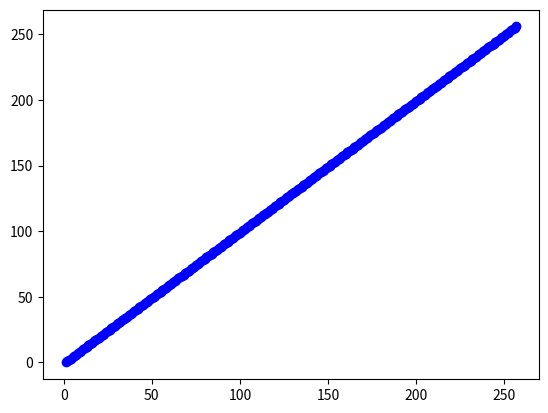

Reproduce this figure in Python. (Note: this script raises an exception after producing the figure.)
import matplotlib.pyplot as plt

global MEM
global PC
global register_file
global halted

def binary_to_decimal(str):
    """Parameter binary number in string formate"""
    total=0
    n=len(str)
    for i in range(0,n):
        total+=(2**i)*int(str[n-1-i])
    return total

def decimal_to_binary(n, p):
    """2 parameters=> (no. to convert, no. of bits)"""
    s=""
    while(n>0 or len(s)<p):
        s=str(n%2)+s
        n=n//2
    return s

# [redacted]
#opcode_code=> 0, 1, 6, 7
def ASMD(operands,opcode_code):
    # print("ASMD")
    global register_file
    global PC
    try:
        register_file[7]=[0,0,0,0]
        if opcode_code==0 or opcode_code==1 or opcode_code==6:
            reg1=binary_to_decimal(operands[2:5])
            reg2=binary_to_decimal(operands[5:8])
            reg3=binary_to_decimal(operands[8:len(operands)])
            if opcode_code==0:
                if (register_file[reg2]+register_file[reg3]) >65535:
                    register_file[reg1]=(register_file[reg2]+register_file[reg3]) % 65536
                    register_file[7][0]=1
                else:
                    register_file[reg1]=register_file[reg2]+register_file[reg3]
            elif opcode_code==1:
                if register_file[reg2]-register_file[reg3]<0:
                    register_file[reg1]=0
                    register_file[7][0]=1
                else:
                    register_file[reg1]=register_file[reg2]-register_file[reg3]
            elif opcode_code==6:
                if register_file[reg2]*register_file[reg3]>65535:
                    register_file[reg1]=(register_file[reg2]*register_file[reg3]) % 65536
                    register_file[7][0]=1
                else:
                    register_file[reg1]=register_file[reg2]*register_file[reg3]  
        elif opcode_code==7:
            reg3=binary_to_decimal(operands[5:8])
            reg4=binary_to_decimal(operands[8:len(operands)])
            register_file[0]=register_file[reg3] // register_file[reg4]
            register_file[1]=register_file[reg3] % register_file[reg4] 
    except:
        print("error in ASMD")
    finally:
        PC=PC+1

# [redacted]
#opcode_code=> 2 & 3
def mov(operands,opcode_code):
    # print("mov")
    global register_file
    global PC
    try:
        if opcode_code==2:
            reg1=binary_to_decimal(operands[0:3])
            imm=binary_to_decimal(operands[3:len(operands)])
            register_file[reg1]=imm
        elif opcode_code==3:
            reg1=binary_to_decimal(operands[5:8])
            reg2=binary_to_decimal(operands[8:]) 
            if reg2 == 7:
                a=register_file[7]
                register_file[reg1]=binary_to_decimal(str(a[0])+str(a[1])+str(a[2])+str(a[3]))
            else:  
                register_file[reg1]=register_file[reg2]   
    except:
        print ("Error in mov")
    finally:
        register_file[7]=[0,0,0,0]
        PC+=1

# [redacted]
#opcode_code=> 4 & 5
def load_store(operands,opcode_code):
    # print("load_store")
    global PC
    global MEM
    global register_file
    global clock
    try:
        reg=binary_to_decimal(operands[0:3])
        mem_add=operands[3:]
        if opcode_code==4:
            register_file[reg]=binary_to_decimal(MEM[binary_to_decimal(mem_add)])
            plt.scatter(clock,binary_to_decimal(mem_add),c="blue")
        elif opcode_code==5:
            MEM[binary_to_decimal(mem_add)]=decimal_to_binary(register_file[reg],16)
            plt.scatter(clock,binary_to_decimal(mem_add),c="blue")
    except:
        print("error in load store")
    finally:
        register_file[7]=[0,0,0,0]
        PC+=1


# [redacted]
#opcode_code=> 8, 9, 10, 11, 12 & 13
def shift_logical(operands, opcode_code):
    # print("shift logical")
    global PC
    global register_file
    try:
        if opcode_code == 9:    #lshift
            reg = binary_to_decimal((operands[0:3]))  # finding the register which is to modified
            imm = binary_to_decimal((operands[3:]))  # calculating immediate value
            reg_value = register_file[reg]
            output = (2 ** imm) * reg_value
            register_file[reg] = output
        elif opcode_code == 8:  #rshift
            reg = binary_to_decimal((operands[0:3]))  # finding the register which is to modified
            imm = binary_to_decimal((operands[3:]))  # calculating immediate value
            reg_value = register_file[reg]
            output = int(reg_value // (2 ** imm))
            register_file[reg] = output
        elif opcode_code == 10:  #xor
            reg1 = binary_to_decimal(operands[2:5])
            reg2 = binary_to_decimal(operands[5:8])
            reg3 = binary_to_decimal(operands[8:])
            value_of_reg2 = register_file[reg2]
            value_of_reg3 = register_file[reg3]
            output=value_of_reg2^value_of_reg3
            register_file[reg1] = output
        elif opcode_code==11:  #or
            reg1 = binary_to_decimal(operands[2:5])
            reg2 = binary_to_decimal(operands[5:8])
            reg3 = binary_to_decimal(operands[8:])
            value_of_reg2 = register_file[reg2]
            value_of_reg3 = register_file[reg3]
            register_file[reg1]=value_of_reg2 | value_of_reg3
        elif opcode_code==12:   #and
            reg1 = binary_to_decimal(operands[2:5])
            reg2 = binary_to_decimal(operands[5:8])
            reg3 = binary_to_decimal(operands[8:])
            value_of_reg2 = register_file[reg2]
            value_of_reg3 = register_file[reg3]
            register_file[reg1] = value_of_reg2 & value_of_reg3
        elif opcode_code==13:
            reg1 = binary_to_decimal(operands[5:8])#finding register which has to be modified
            reg2 = decimal_to_binary(register_file[binary_to_decimal(operands[8:])],16)
            t=""
            for i in reg2:
                if i=='0':
                    t=t+'1'
                else:
                    t=t+'0'
            register_file[reg1]=binary_to_decimal(t)
    except:
        print("Error in Shift or Logical Operation")
    finally:
        register_file[7]=[0,0,0,0]
        PC=PC+1


# [redacted]
# opcode_code=> 14
def compare(operands, opcode_code):
    # print("compare")
    global register_file
    global PC
    try:
        register_file[7]=[0,0,0,0]
        if opcode_code==14:
            reg1 = register_file[binary_to_decimal(operands[5:8])]   # finding register which has to be modified
            reg2 = register_file[binary_to_decimal(operands[8:])]
            if reg1==reg2:
                register_file[7][3] = 1
            elif reg1>reg2:
                register_file[7][2] = 1
            elif reg1<reg2:
                register_file[7][1] = 1
    except:
        print("Error in compare")
    finally:
        PC=PC+1


# [redacted]
#opcode_code=> 15, 16, 17 & 18
def jump(operands,opcode_code):
    # print("jump")
    global PC
    global register_file
    try:
        new_PC=binary_to_decimal(operands[3:])
        if opcode_code==15:
            PC=new_PC
        elif (opcode_code==16) and (register_file[7][1]==1):
            PC=new_PC
        elif (opcode_code==17) and (register_file[7][2]==1):
            PC=new_PC
        elif (opcode_code==18) and (register_file[7][3]==1):
            PC=new_PC
        else:
            PC+=1
    except:
        print("error in jump")
    finally:
        register_file[7]=[0,0,0,0]

#halt instruction
#opcode_code=> 19
def halt(operands,opcode_code):
    # print("halt")
    global halted
    global register_file
    try:
        if opcode_code==19:
            halted=True
    except:
        print("error in halt")
    finally:
        register_file[7]=[0,0,0,0]


def execute(inst):
    global MEM
    global PC
    global register_file
    fun=[ASMD]*2+[mov]*2+[load_store]*2+[ASMD]*2+[shift_logical]*6+[compare]+[jump]*4+[halt]
    opcode_code=binary_to_decimal(inst[0:5])
    print(decimal_to_binary(PC,8) ,end=" ")
    fun[opcode_code](inst[5:],opcode_code)
    for i in range(0,7):
        print(decimal_to_binary(register_file[i],16), end=" ")
    a=register_file[7]
    print("0"*12+str(a[0])+str(a[1])+str(a[2])+str(a[3]))


def plot_label_save():
    plt.xlabel("Cycle")
    plt.ylabel("Address")
    plt.title("Memory Accesses v/s Cycles")
    plt.savefig("./plots/PLOT.png",dpi=300)


def main():
    global register_file
    global PC
    global MEM
    global halted
    global clock
    clock=1
    halted=False
    MEM=[]
    register_file={0:0, 1:0, 2:0, 3:0, 4:0, 5:0, 6:0, 7:[0,0,0,0]} #<-Flag:[V,L,G,E]
    PC=0
            #uncomment to run manually
    # for i in range(0,5):
    #     s=input()
    #     MEM.append(s)
    #         #  uncomment for Automated testing
    while True:
        try:
            s=input()
            MEM.append(s)
        except EOFError:
            break
    length_of_program=len(MEM)
    while(len(MEM)<256):
        MEM.append("0"*16)
    while(not halted):
        plt.scatter(clock,PC,c="blue")
        execute(MEM[PC])
        clock+=1
    # plot_label_save()                             # Uncomment for PLOT  
    for j in MEM:
        print(j)


if __name__=="__main__":
    main()